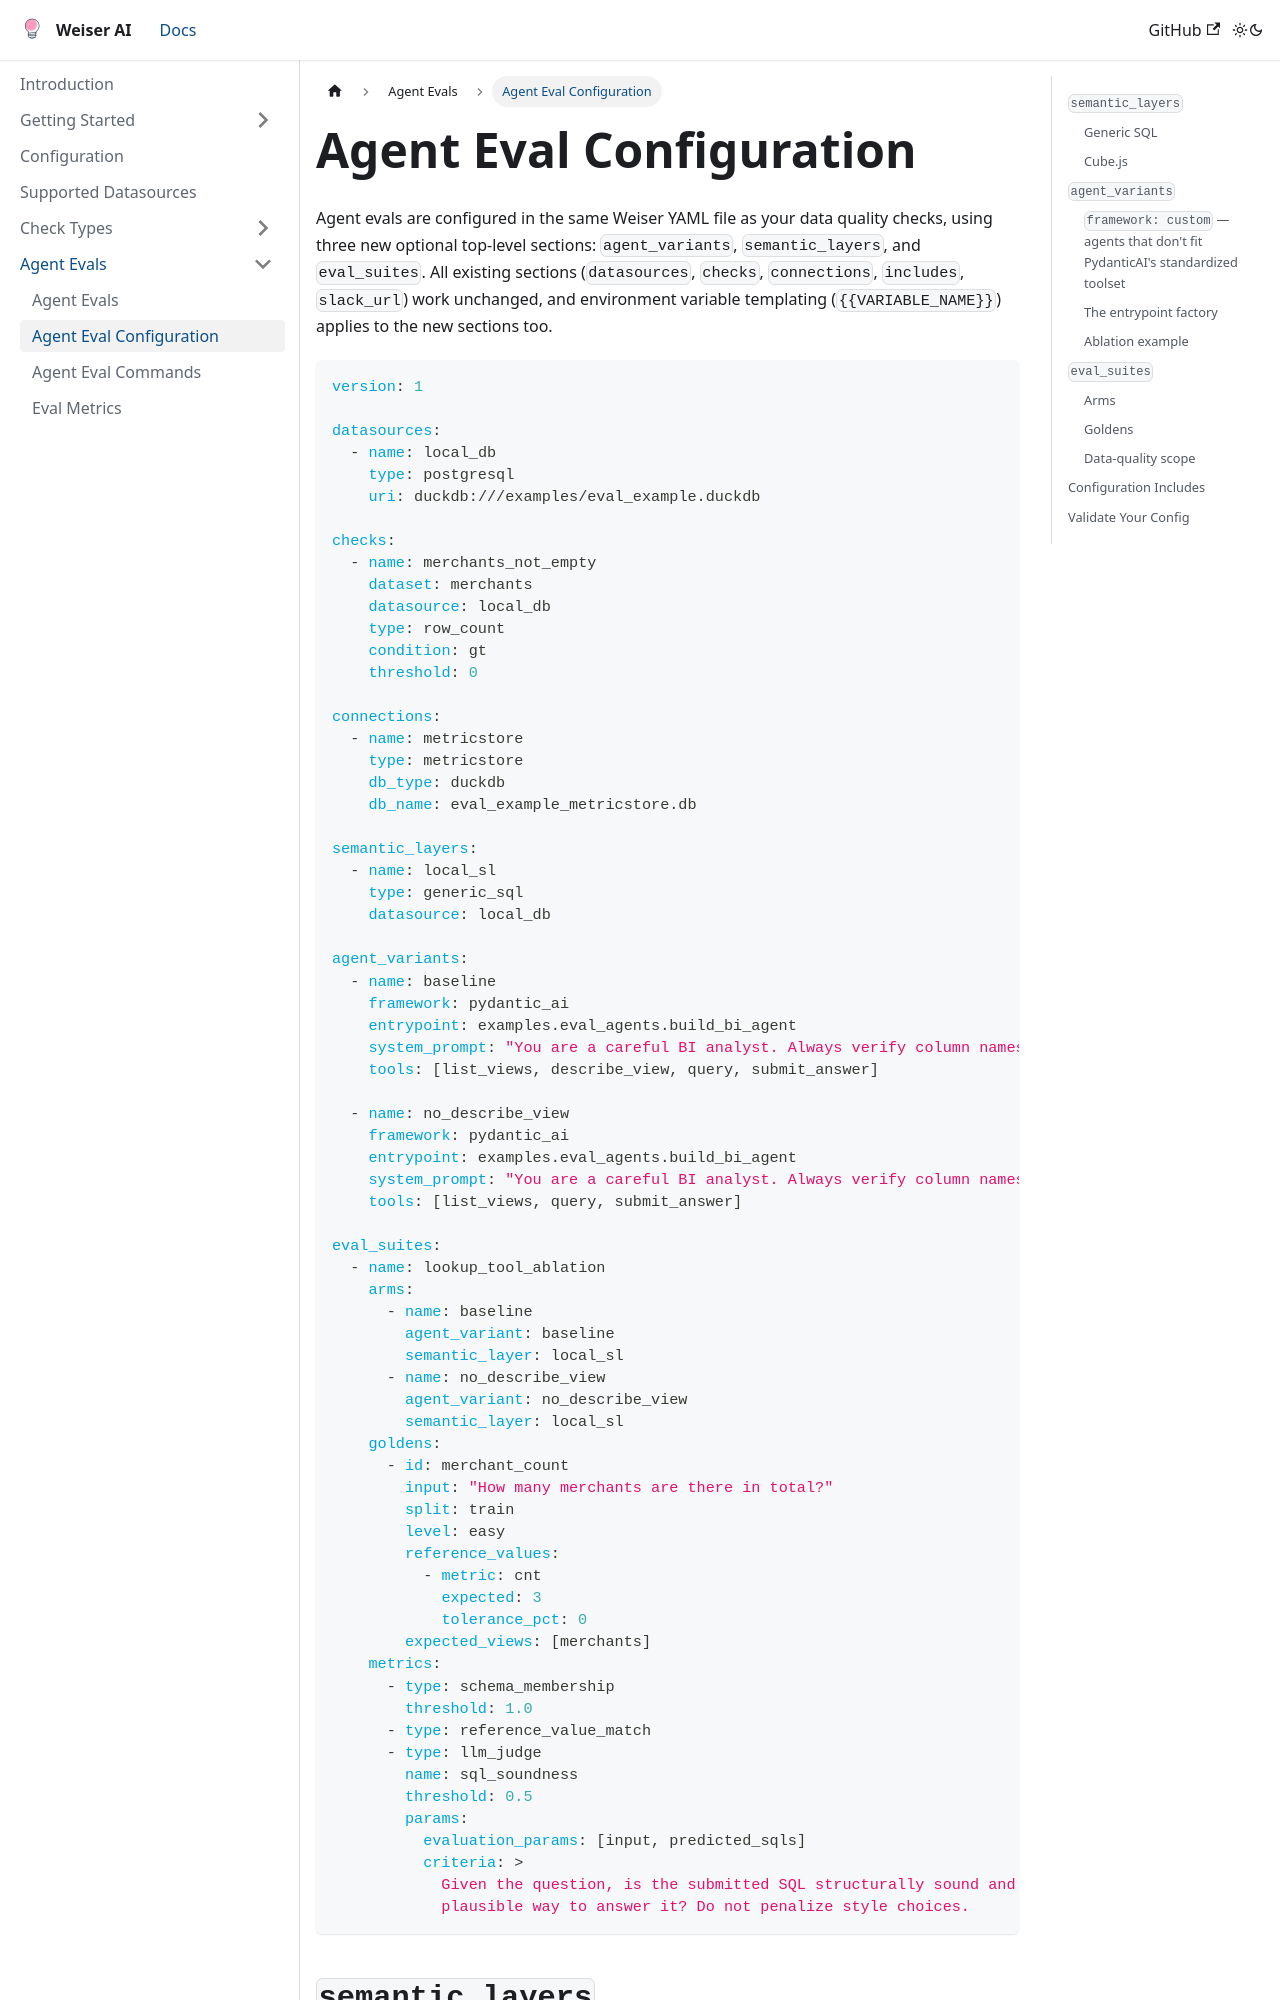

repository: weiser-ai/weiser-ai · page: docs/evals/configuration/index.html · generator: docusaurus

# Agent Eval Configuration

Agent evals are configured in the same Weiser YAML file as your data quality checks, using three new optional top-level sections: `agent_variants`, `semantic_layers`, and `eval_suites`. All existing sections (`datasources`, `checks`, `connections`, `includes`, `slack_url`) work unchanged, and environment variable templating (`{{VARIABLE_NAME}}`) applies to the new sections too.

```yaml
version: 1

datasources:
  - name: local_db
    type: postgresql
    uri: duckdb:///examples/eval_example.duckdb

checks:
  - name: merchants_not_empty
    dataset: merchants
    datasource: local_db
    type: row_count
    condition: gt
    threshold: 0

connections:
  - name: metricstore
    type: metricstore
    db_type: duckdb
    db_name: eval_example_metricstore.db

semantic_layers:
  - name: local_sl
    type: generic_sql
    datasource: local_db

agent_variants:
  - name: baseline
    framework: pydantic_ai
    entrypoint: examples.eval_agents.build_bi_agent
    system_prompt: "You are a careful BI analyst. Always verify column names before querying."
    tools: [list_views, describe_view, query, submit_answer]

  - name: no_describe_view
    framework: pydantic_ai
    entrypoint: examples.eval_agents.build_bi_agent
    system_prompt: "You are a careful BI analyst. Always verify column names before querying."
    tools: [list_views, query, submit_answer]

eval_suites:
  - name: lookup_tool_ablation
    arms:
      - name: baseline
        agent_variant: baseline
        semantic_layer: local_sl
      - name: no_describe_view
        agent_variant: no_describe_view
        semantic_layer: local_sl
    goldens:
      - id: merchant_count
        input: "How many merchants are there in total?"
        split: train
        level: easy
        reference_values:
          - metric: cnt
            expected: 3
            tolerance_pct: 0
        expected_views: [merchants]
    metrics:
      - type: schema_membership
        threshold: 1.0
      - type: reference_value_match
      - type: llm_judge
        name: sql_soundness
        threshold: 0.5
        params:
          evaluation_params: [input, predicted_sqls]
          criteria: >
            Given the question, is the submitted SQL structurally sound and a
            plausible way to answer it? Do not penalize style choices.
```
